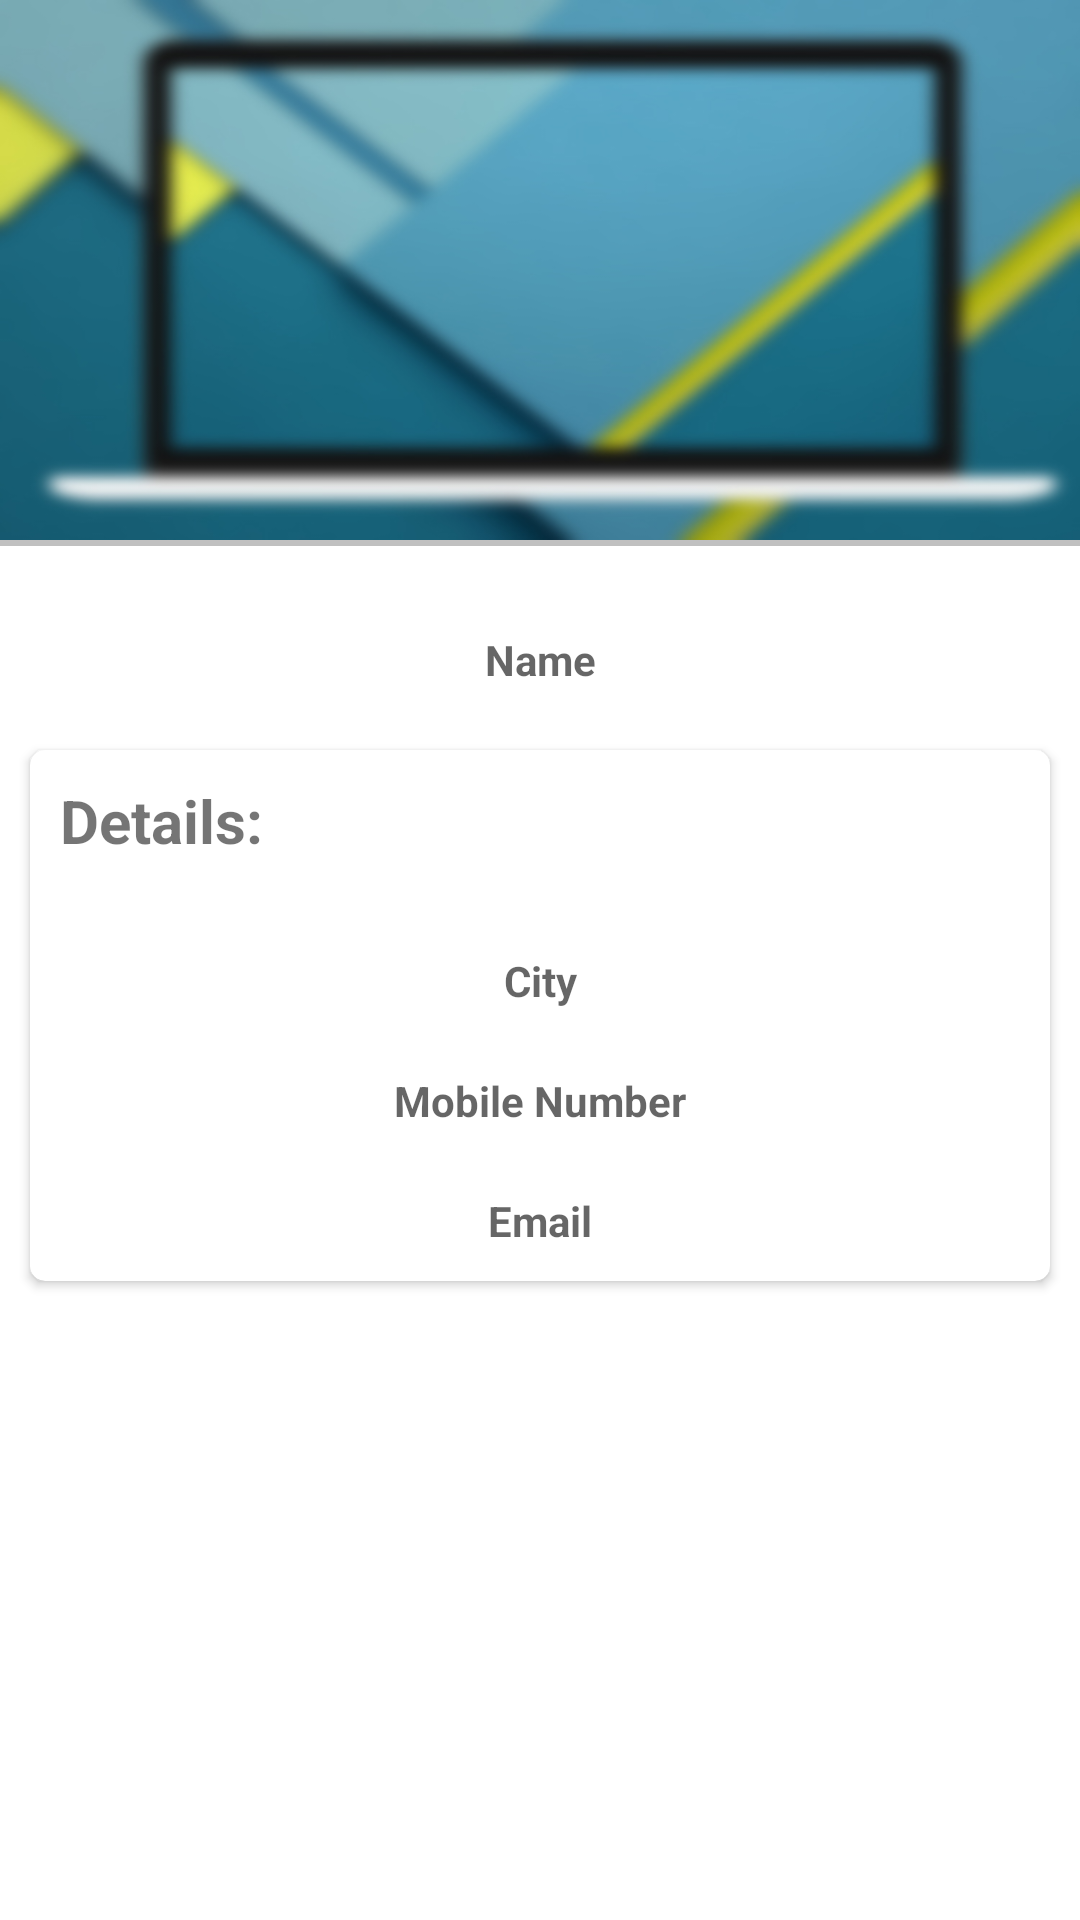

Here is an Android app screen rendered from its layout file. Give the layout XML and the strings, colors and styles it references.
<!-- AndroidManifest.xml: application theme MyMaterialTheme -->
<!-- res/layout/profile_layout.xml -->
<?xml version="1.0" encoding="utf-8"?>
<RelativeLayout xmlns:android="http://schemas.android.com/apk/res/android"
    android:orientation="vertical"
    android:background="#FFFFFF"
    android:layout_width="match_parent"
    android:layout_height="match_parent">

        <RelativeLayout
            android:id="@+id/profile_Back"
            android:layout_width="match_parent"
            android:layout_height="180dp"
            android:background="@drawable/background_profile">

            <ImageView
                android:layout_width="80dp"
                android:layout_height="80dp"
                android:id="@+id/ImgV_Profile"
                android:layout_gravity="center_horizontal"
                android:adjustViewBounds="true"
                android:layout_centerVertical="true"
                android:layout_centerHorizontal="true" />

        </RelativeLayout>

    <View
        android:layout_below="@+id/profile_Back"
        android:layout_width="fill_parent"
        android:layout_height="2dp"
        android:background="#c0c0c0"/>

        <RelativeLayout
            android:layout_width="match_parent"
            android:layout_height="match_parent"
            android:layout_below="@+id/profile_Back"
            android:layout_centerHorizontal="true">


            <TextView
                android:layout_width="270dp"
                android:layout_height="wrap_content"
                android:id="@+id/TxtV_UserName"
                android:layout_marginTop="20dp"
                android:minHeight="40dp"
                android:inputType="textPersonName"
                android:hint="Name"
                android:textStyle="bold"
                android:layout_centerHorizontal="true"
                android:gravity="center" />


            <android.support.v7.widget.CardView
                xmlns:card_view="http://schemas.android.com/apk/res-auto"
                card_view:cardCornerRadius="5dp"
                android:layout_width="match_parent"
                android:layout_height="wrap_content"
                android:paddingTop="10dp"
                android:layout_marginRight="10dp"
                android:layout_marginLeft="10dp"
                android:paddingBottom="10dp"
                android:background="#7f8c8d"
                android:layout_marginBottom="10dp"
                android:layout_marginTop="10dp"
                android:layout_below="@+id/TxtV_UserName"
                android:id="@+id/view2">

                <RelativeLayout
                    android:layout_width="wrap_content"
                    android:layout_height="wrap_content">

                    <TextView
                        android:id="@+id/TxtV_Details"
                        android:layout_width="match_parent"
                        android:layout_height="wrap_content"
                        android:text="Details: "
                        android:textSize="20dp"
                        android:layout_marginRight="10dp"
                        android:layout_marginLeft="10dp"
                        android:layout_marginTop="10dp"
                        android:textStyle="bold"
                        android:paddingBottom="5dp"
                        android:layout_marginBottom="5dp"/>


                    <TextView
                        android:layout_width="match_parent"
                        android:layout_height="wrap_content"
                        android:id="@+id/TxtV_CityName"
                        android:layout_below="@+id/TxtV_Details"
                        android:minHeight="40dp"
                        android:layout_marginTop="10dp"
                        android:textStyle="bold"
                        android:hint="City"
                        android:gravity="center" />

                    <TextView
                        android:layout_width="match_parent"
                        android:layout_height="wrap_content"
                        android:id="@+id/TxtV_UserMobile"
                        android:minHeight="40dp"
                        android:hint="Mobile Number"
                        android:layout_below="@+id/TxtV_CityName"
                        android:inputType="phone"
                        android:textStyle="bold"
                        android:gravity="center"
                        android:layout_centerHorizontal="true" />

                    <TextView
                        android:layout_width="match_parent"
                        android:layout_height="wrap_content"
                        android:id="@+id/TxtV_UserEmail"
                        android:layout_below="@+id/TxtV_UserMobile"
                        android:minHeight="40dp"
                        android:hint="Email"
                        android:textStyle="bold"
                        android:inputType="textEmailAddress"
                        android:gravity="center" />

                </RelativeLayout>


            </android.support.v7.widget.CardView>



        </RelativeLayout>


</RelativeLayout>
<!-- resources referenced by this layout -->
<resources>
  <!-- drawable background_profile: jpg bitmap (drawable-hdpi, 99293 bytes) -->
  <style name="MyMaterialTheme" parent="MyMaterialTheme.Base">
  
      </style>
  <style name="MyMaterialTheme.Base" parent="Theme.AppCompat.Light.DarkActionBar">
          <item name="windowNoTitle">true</item>
          <item name="windowActionBar">false</item>
          <item name="colorPrimary">@color/colorPrimary</item>
          <item name="colorPrimaryDark">@color/colorPrimaryDark</item>
          <item name="colorAccent">@color/colorAccent</item>
      </style>
  <color name="colorPrimary">#B93221</color>
  <color name="colorPrimaryDark">#DA4336</color>
  <color name="colorAccent">#FF80AB</color>
</resources>
